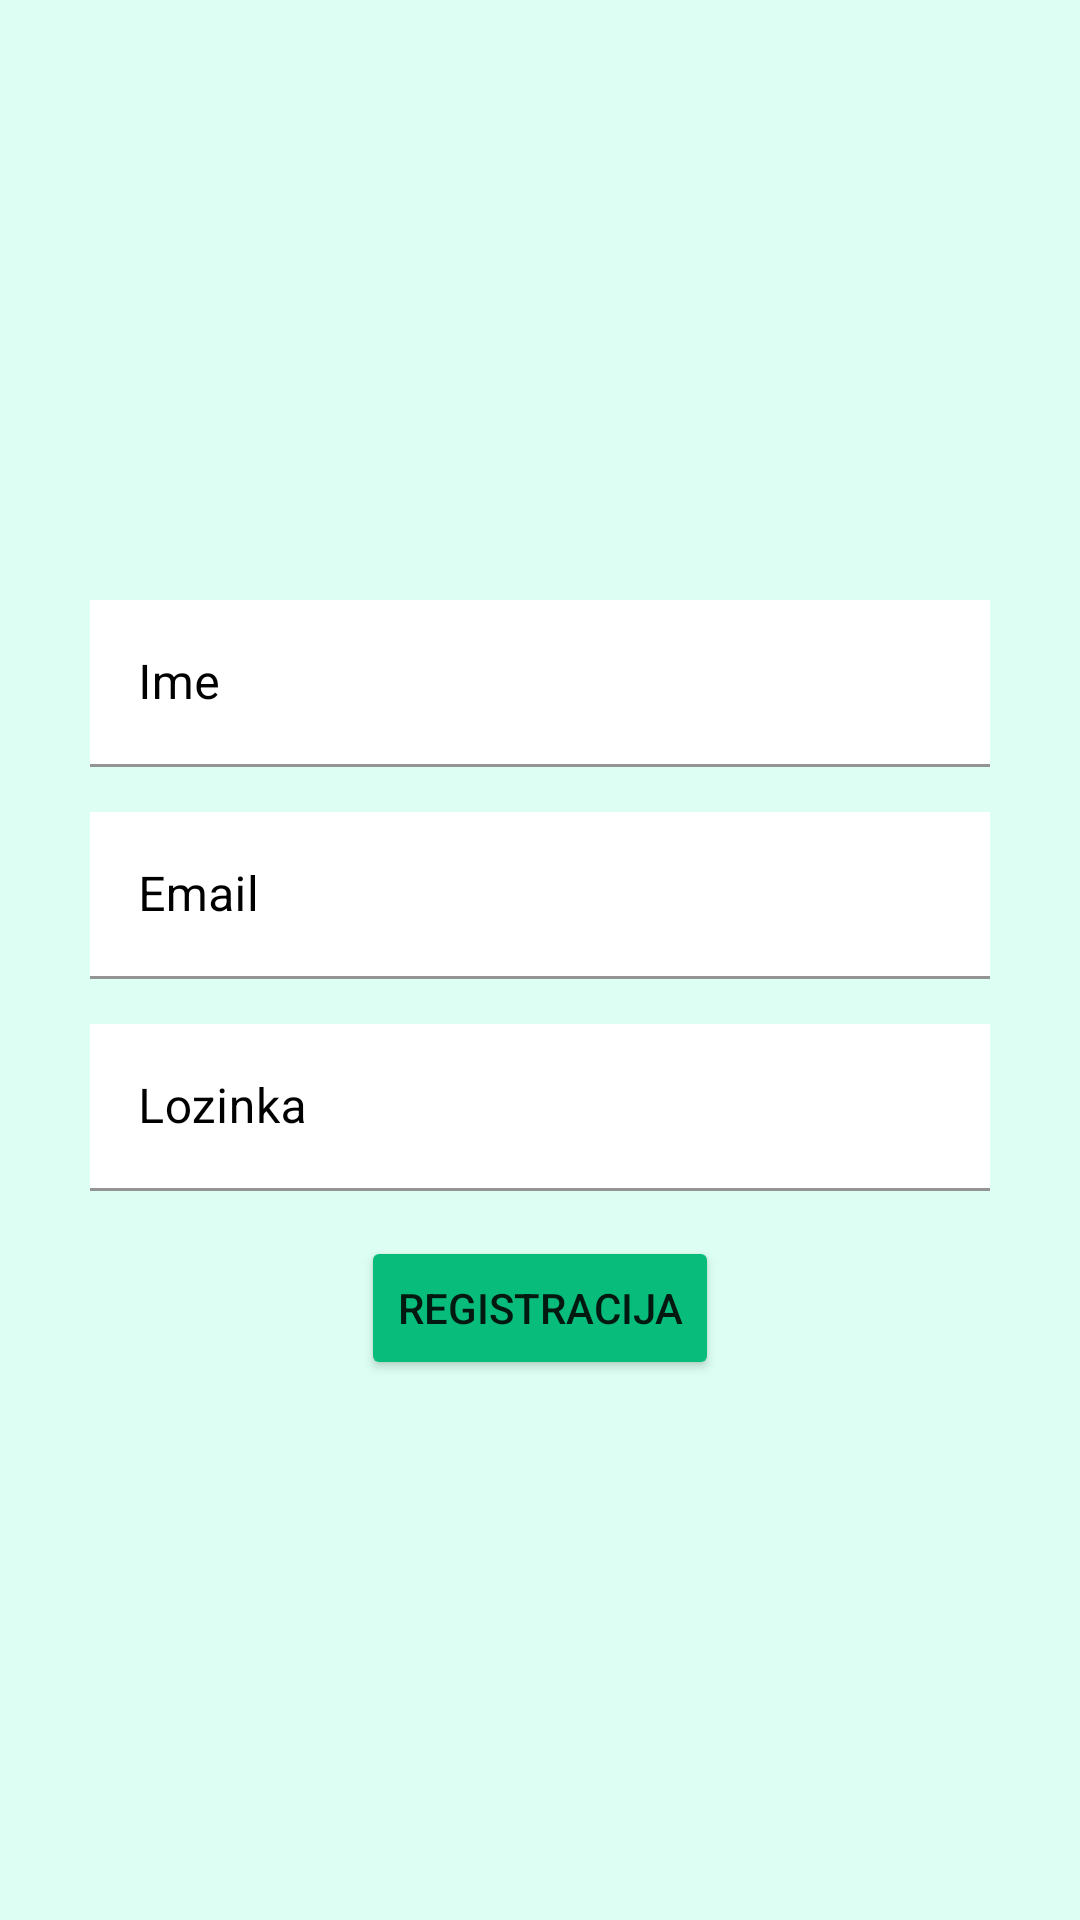

This screen was rendered from an Android layout file. Write that file and the resources it references.
<!-- AndroidManifest.xml: application theme Theme.MyApplication -->
<!-- res/layout/fragment_register.xml -->
<?xml version="1.0" encoding="utf-8"?>
<LinearLayout xmlns:android="http://schemas.android.com/apk/res/android"
    xmlns:tools="http://schemas.android.com/tools"
    android:layout_width="match_parent"
    android:layout_height="match_parent"
    xmlns:app="http://schemas.android.com/apk/res-auto"
    tools:context=".RegisterFragment"
    android:orientation="vertical"
    android:background="@color/green_light">

    <com.google.android.material.textfield.TextInputLayout
        android:layout_width="match_parent"
        android:layout_height="wrap_content"
        android:hint="@string/name"
        android:layout_marginLeft="30dp"
        android:layout_marginRight="30dp"
        android:layout_marginTop="200dp"
        app:hintTextColor="@color/black"
        android:textColorHint="@color/black">

        <com.google.android.material.textfield.TextInputEditText
            android:id="@+id/name_text"
            android:layout_width="match_parent"
            android:layout_height="wrap_content"
            android:background="@color/white"
            android:textColor="@color/black"
            />

    </com.google.android.material.textfield.TextInputLayout>

    <com.google.android.material.textfield.TextInputLayout
        android:layout_width="match_parent"
        android:layout_height="wrap_content"
        android:hint="@string/email"
        android:layout_marginLeft="30dp"
        android:layout_marginRight="30dp"
        android:layout_marginTop="15dp"
        app:hintTextColor="@color/black"
        android:textColorHint="@color/black">


    <com.google.android.material.textfield.TextInputEditText
            android:id="@+id/email_text"
            android:layout_width="match_parent"
            android:layout_height="wrap_content"
            android:inputType="textEmailAddress"
            android:background="@color/white"
            android:textColor="@color/black" />

    </com.google.android.material.textfield.TextInputLayout>

    <com.google.android.material.textfield.TextInputLayout
        android:layout_width="match_parent"
        android:layout_height="wrap_content"
        android:hint="@string/password"
        android:layout_marginLeft="30dp"
        android:layout_marginRight="30dp"
        android:layout_marginTop="15dp"
        app:hintTextColor="@color/black"
        android:textColorHint="@color/black">

        <com.google.android.material.textfield.TextInputEditText
            android:id="@+id/password_text"
            android:layout_width="match_parent"
            android:layout_height="wrap_content"
            android:inputType="textPassword"
            android:background="@color/white"
            android:textColor="@color/black"
            />

    </com.google.android.material.textfield.TextInputLayout>

    <Button
        android:id="@+id/register_button"
        android:layout_width="wrap_content"
        android:layout_height="wrap_content"
        android:text="@string/register"
        android:backgroundTint="@color/green_dark"
        android:layout_gravity="center"
        android:layout_marginTop="15dp"
        />

</LinearLayout>
<!-- resources referenced by this layout -->
<resources>
  <color name="black">#FF000000</color>
  <color name="green_dark">#FF08BD7C</color>
  <color name="green_light">#FFDDFFF3</color>
  <color name="white">#FFFFFFFF</color>
  <string name="email">Email</string>
  <string name="name">Ime</string>
  <string name="password">Lozinka</string>
  <string name="register">Registracija</string>
  <style name="Theme.MyApplication" parent="Theme.MaterialComponents.DayNight.DarkActionBar">
          <item name="colorPrimary">@color/green</item>
          <item name="colorPrimaryVariant">@color/green_dark</item>
          <item name="colorOnPrimary">@color/white</item>
          <item name="colorSecondary">@color/green</item>
          <item name="colorSecondaryVariant">@color/green_dark</item>
          <item name="colorOnSecondary">@color/black</item>
          <item name="android:statusBarColor" tools:targetApi="l">?attr/colorPrimaryVariant</item>
          <item name="navigationViewStyle">@style/Widget.App.NavigationView</item>
          
      </style>
  <color name="green">#FF00FFA3</color>
  <style name="Widget.App.NavigationView" parent="Widget.MaterialComponents.NavigationView">
          <item name="materialThemeOverlay">@style/ThemeOverlay.App.NavigationView</item>
      </style>
  <style name="ThemeOverlay.App.NavigationView" parent="">
          <item name="colorPrimary">@color/green_dark</item>
      </style>
</resources>
